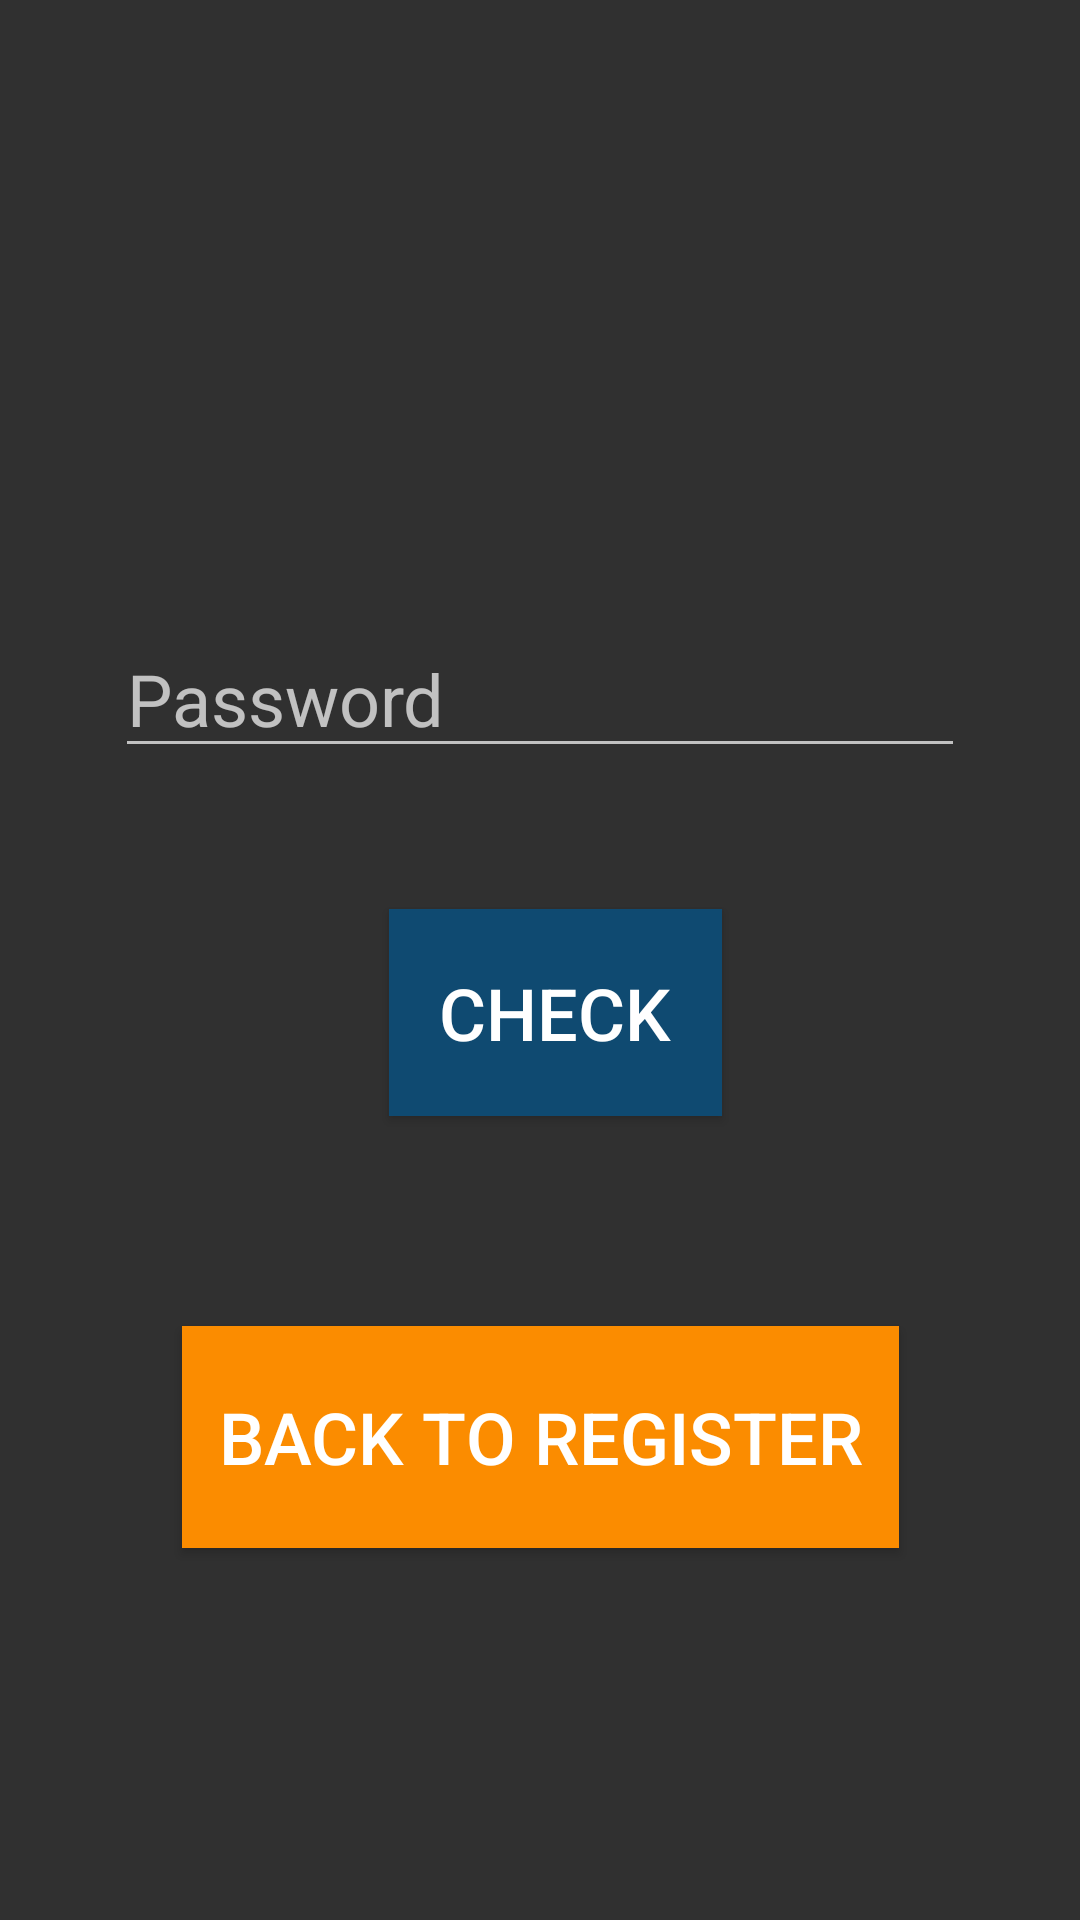

Produce the Android XML layout that renders to this screen, including the resource entries it uses.
<!-- AndroidManifest.xml: application theme Theme.Group5Project3175003 -->
<!-- res/layout/activity_check_account.xml -->
<?xml version="1.0" encoding="utf-8"?>
<androidx.constraintlayout.widget.ConstraintLayout xmlns:android="http://schemas.android.com/apk/res/android"
    xmlns:app="http://schemas.android.com/apk/res-auto"
    xmlns:tools="http://schemas.android.com/tools"
    android:layout_width="match_parent"
    android:layout_height="match_parent"
    tools:context=".CheckAccount">

    <EditText
        android:id="@+id/userName"
        android:layout_width="wrap_content"
        android:layout_height="wrap_content"
        android:layout_marginTop="229dp"
        android:layout_marginBottom="94dp"
        android:autofillHints=""
        android:ems="10"
        android:hint="@string/CheckAccountHint1"
        android:inputType="textEmailAddress"
        android:textSize="24sp"
        app:layout_constraintBottom_toTopOf="@+id/password"
        app:layout_constraintEnd_toEndOf="parent"
        app:layout_constraintHorizontal_bias="0.421"
        app:layout_constraintStart_toStartOf="parent"
        app:layout_constraintTop_toTopOf="parent"
        app:layout_constraintVertical_bias="0.975" />

    <EditText
        android:id="@+id/password"
        android:layout_width="wrap_content"
        android:layout_height="wrap_content"
        android:layout_marginStart="102dp"
        android:layout_marginLeft="102dp"
        android:layout_marginEnd="99dp"
        android:layout_marginRight="99dp"
        android:layout_marginBottom="384dp"
        android:autofillHints=""
        android:ems="10"
        android:hint="@string/CheckAccountHint2"
        android:inputType="textPassword"
        android:textSize="24sp"
        app:layout_constraintBottom_toBottomOf="parent"
        app:layout_constraintEnd_toEndOf="parent"
        app:layout_constraintHorizontal_bias="0.514"
        app:layout_constraintStart_toStartOf="parent" />

    <Button
        android:id="@+id/loginBtn1"
        android:layout_width="111dp"
        android:layout_height="69dp"
        android:layout_marginStart="155dp"
        android:layout_marginLeft="155dp"
        android:layout_marginTop="47dp"
        android:layout_marginEnd="145dp"
        android:layout_marginRight="145dp"
        android:layout_marginBottom="268dp"
        android:background="#0F4A71"
        android:text="@string/btnTestCheck"
        android:textSize="24sp"
        app:layout_constraintBottom_toBottomOf="parent"
        app:layout_constraintEnd_toEndOf="parent"
        app:layout_constraintStart_toStartOf="parent"
        app:layout_constraintTop_toBottomOf="@+id/password" />

    <Button
        android:id="@+id/Newbtn"
        android:layout_width="239dp"
        android:layout_height="74dp"
        android:layout_marginStart="86dp"
        android:layout_marginLeft="86dp"
        android:layout_marginTop="70dp"
        android:layout_marginEnd="86dp"
        android:layout_marginRight="86dp"
        android:layout_marginBottom="116dp"
        android:background="#FB8C00"
        android:text="@string/btnTestAdd"
        android:textSize="24sp"
        app:layout_constraintBottom_toBottomOf="parent"
        app:layout_constraintEnd_toEndOf="parent"
        app:layout_constraintStart_toStartOf="parent"
        app:layout_constraintTop_toBottomOf="@+id/password"
        app:layout_constraintVertical_bias="0.935" />
</androidx.constraintlayout.widget.ConstraintLayout>
<!-- resources referenced by this layout -->
<resources>
  <string name="CheckAccountHint1">Enter your Email address</string>
  <string name="CheckAccountHint2">Password</string>
  <string name="btnTestAdd">Back to register</string>
  <string name="btnTestCheck">Check</string>
  <style name="Theme.Group5Project3175003" parent="Theme.AppCompat.NoActionBar">
          
          <item name="colorPrimary">@color/purple_500</item>
          <item name="colorPrimaryVariant">@color/purple_700</item>
          <item name="colorOnPrimary">@color/white</item>
          
          <item name="colorSecondary">@color/teal_200</item>
          <item name="colorSecondaryVariant">@color/teal_700</item>
          <item name="colorOnSecondary">@color/black</item>
          
          <item name="android:statusBarColor" tools:targetApi="l">?attr/colorPrimaryVariant</item>
          
  
  
      </style>
  <!-- not gathered from this repository: default colours our renderer supplied (Android Studio template values) -->
  <color name="purple_500">#FF6200EE</color>
  <color name="purple_700">#FF3700B3</color>
  <color name="teal_200">#FF03DAC5</color>
  <color name="teal_700">#FF018786</color>
  <color name="black">#FF000000</color>
  <color name="white">#FFFFFFFF</color>
</resources>
